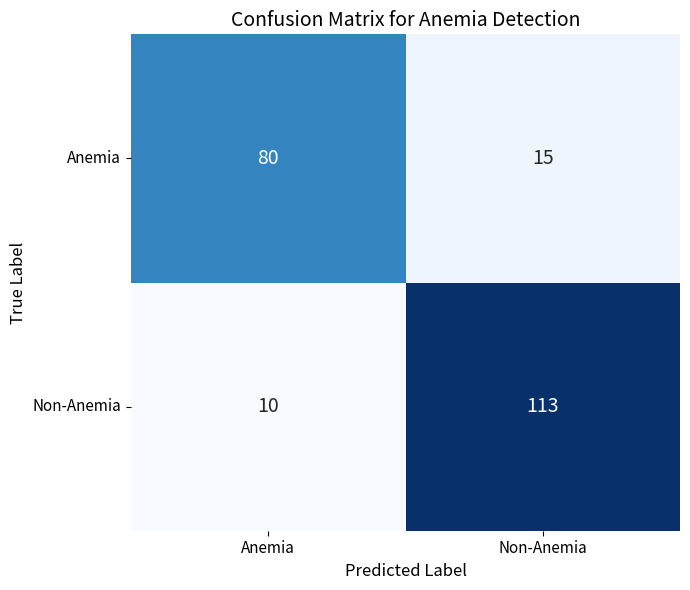
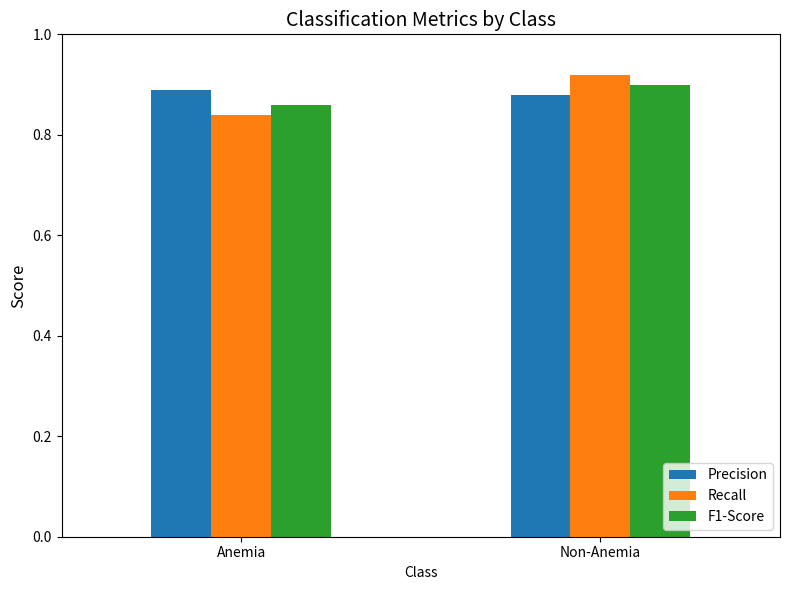

Generate these figures, in order, with matplotlib:
import matplotlib.pyplot as plt
import seaborn as sns
import numpy as np
import pandas as pd

# -----------------------------
# 1. Confusion Matrix
# -----------------------------
cm = np.array([[80, 15],
               [10, 113]])

labels = ["Anemia", "Non-Anemia"]

plt.figure(figsize=(7, 6))
sns.heatmap(
    cm,
    annot=True,
    fmt="d",
    cmap="Blues",
    cbar=False,
    xticklabels=labels,
    yticklabels=labels,
    annot_kws={"size": 14}
)

plt.title("Confusion Matrix for Anemia Detection", fontsize=14)
plt.xlabel("Predicted Label", fontsize=12)
plt.ylabel("True Label", fontsize=12)
plt.xticks(fontsize=11)
plt.yticks(fontsize=11, rotation=0)
plt.tight_layout()

plt.savefig("confusion_matrix.png", dpi=300)
plt.show()

# -----------------------------
# 2. Classification Report Data
# -----------------------------
report_data = {
    "Class": ["Anemia", "Non-Anemia", "Accuracy", "Macro Avg", "Weighted Avg"],
    "Precision": [0.89, 0.88, "", 0.89, 0.89],
    "Recall": [0.84, 0.92, "", 0.88, 0.89],
    "F1-Score": [0.86, 0.90, 0.89, 0.88, 0.88],
    "Support": [95, 123, 218, 218, 218]
}

df = pd.DataFrame(report_data)

print("\nCLASSIFICATION REPORT:\n")
print(df)

# Save as CSV (optional)
df.to_csv("classification_report.csv", index=False)

# -----------------------------
# 3. Plot Precision / Recall / F1
# -----------------------------
metrics_df = pd.DataFrame({
    "Class": ["Anemia", "Non-Anemia"],
    "Precision": [0.89, 0.88],
    "Recall": [0.84, 0.92],
    "F1-Score": [0.86, 0.90]
})

metrics_df.set_index("Class").plot(kind="bar", figsize=(8, 6))

plt.title("Classification Metrics by Class", fontsize=14)
plt.ylabel("Score", fontsize=12)
plt.ylim(0, 1)
plt.xticks(rotation=0)
plt.legend(loc="lower right")
plt.tight_layout()

plt.savefig("classification_metrics.png", dpi=300)
plt.show()
